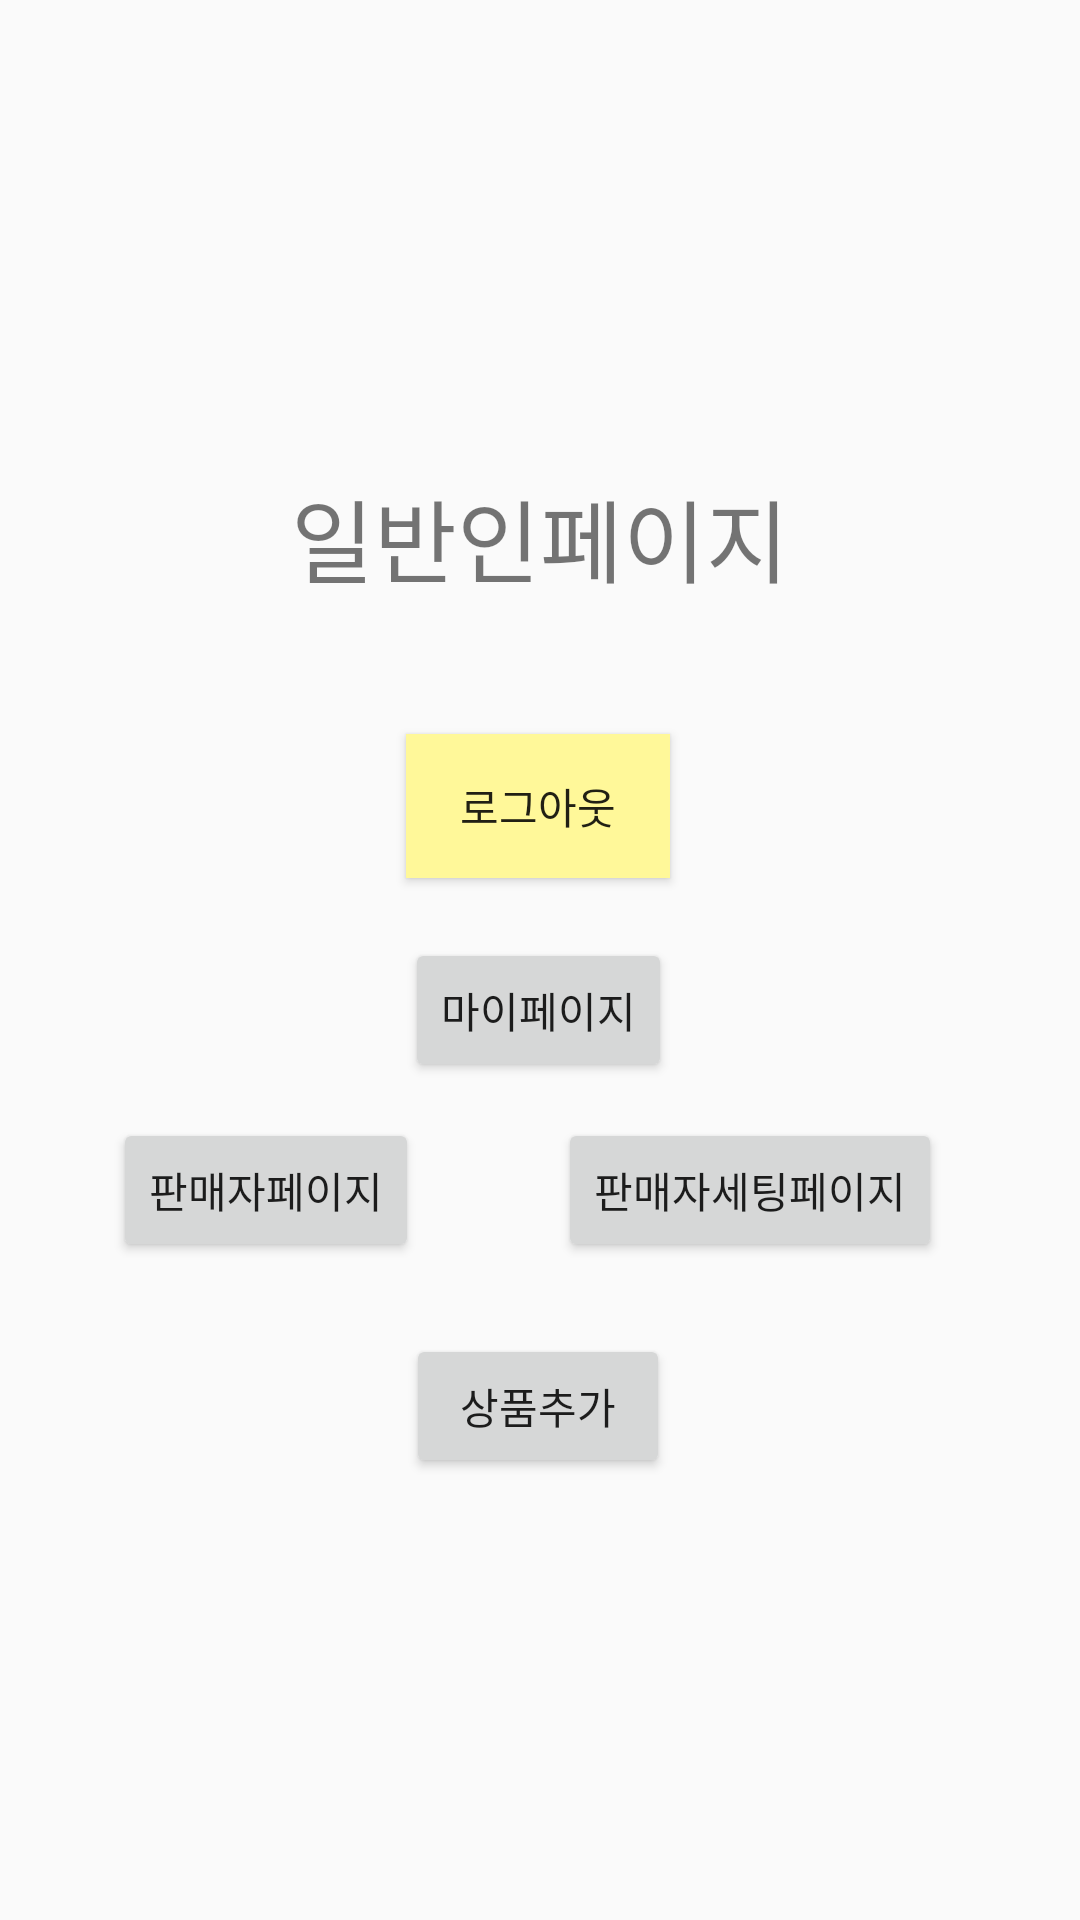

Here is an Android app screen rendered from its layout file. Give the layout XML and the strings, colors and styles it references.
<!-- AndroidManifest.xml: activity theme MainTheme -->
<!-- res/layout/activity_main.xml -->
<?xml version="1.0" encoding="utf-8"?>
<androidx.constraintlayout.widget.ConstraintLayout xmlns:android="http://schemas.android.com/apk/res/android"
    xmlns:app="http://schemas.android.com/apk/res-auto"
    xmlns:tools="http://schemas.android.com/tools"
    android:layout_width="match_parent"
    android:layout_height="match_parent"
    tools:context=".MainActivity">

    <TextView
        android:id="@+id/textView2"
        android:layout_width="wrap_content"
        android:layout_height="wrap_content"
        android:text="일반인페이지"
        android:textSize="30sp"
        app:layout_constraintBottom_toBottomOf="parent"
        app:layout_constraintLeft_toLeftOf="parent"
        app:layout_constraintRight_toRightOf="parent"
        app:layout_constraintTop_toTopOf="parent"
        app:layout_constraintVertical_bias="0.263" />

    <Button
        android:id="@+id/logout_btn"
        android:layout_width="wrap_content"
        android:layout_height="wrap_content"
        android:layout_marginTop="44dp"
        android:background="@color/main_yellow"
        android:onClick="signOut"
        android:text="로그아웃"
        app:layout_constraintEnd_toEndOf="parent"
        app:layout_constraintHorizontal_bias="0.498"
        app:layout_constraintStart_toStartOf="parent"
        app:layout_constraintTop_toBottomOf="@+id/textView2" />

    <Button
        android:id="@+id/go_mypage"
        android:layout_width="wrap_content"
        android:layout_height="wrap_content"
        android:layout_marginTop="20dp"
        android:text="마이페이지"
        app:layout_constraintEnd_toEndOf="parent"
        app:layout_constraintHorizontal_bias="0.498"
        app:layout_constraintStart_toStartOf="parent"
        app:layout_constraintTop_toBottomOf="@+id/logout_btn" />

    <Button
        android:id="@+id/sellerSetting"
        android:layout_width="wrap_content"
        android:layout_height="wrap_content"
        android:layout_marginTop="12dp"
        android:text="판매자세팅페이지"
        app:layout_constraintEnd_toEndOf="parent"
        app:layout_constraintHorizontal_bias="0.802"
        app:layout_constraintStart_toStartOf="parent"
        app:layout_constraintTop_toBottomOf="@+id/go_mypage" />

    <Button
        android:id="@+id/sellerIntro"
        android:layout_width="wrap_content"
        android:layout_height="wrap_content"
        android:layout_marginEnd="40dp"
        android:text="판매자페이지"
        app:layout_constraintEnd_toStartOf="@+id/sellerSetting"
        app:layout_constraintHorizontal_bias="0.855"
        app:layout_constraintStart_toStartOf="parent"
        app:layout_constraintTop_toTopOf="@+id/sellerSetting" />

    <Button
        android:id="@+id/go_productadd"
        android:layout_width="wrap_content"
        android:layout_height="wrap_content"
        android:layout_marginTop="24dp"
        android:text="상품추가"
        app:layout_constraintEnd_toEndOf="parent"
        app:layout_constraintHorizontal_bias="0.498"
        app:layout_constraintStart_toStartOf="parent"
        app:layout_constraintTop_toBottomOf="@+id/sellerSetting" />

</androidx.constraintlayout.widget.ConstraintLayout>
<!-- resources referenced by this layout -->
<resources>
  <color name="main_yellow">#fff899</color>
  <style name="MainTheme" parent="Theme.AppCompat.Light">
          <item name="colorPrimary">@color/main_orange</item>
          <item name="colorPrimaryDark">@color/dark_orange</item>
      </style>
  <color name="main_orange">#ec6941</color>
  <color name="dark_orange">#D64031</color>
</resources>
